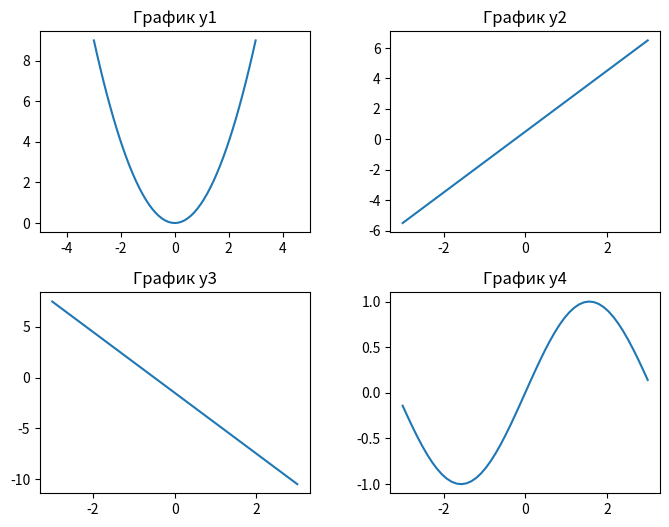

Write Python code to recreate this figure.
import numpy as np
import matplotlib.pyplot as plt

x = np.linspace(-3, 3, 51)
y1 = x ** 2
y2 = 2 * x + .5
y3 = -3 * x - 1.5
y4 = np.sin(x)

fig, ax = plt.subplots(nrows=2, ncols=2)
fig.set_size_inches(8, 6)

ax[0][0].plot(x, y1)
ax[0][0].set_title('График y1')
ax[0][0].set_xlim([-5, 5])

ax[0][1].plot(x, y2)
ax[0][1].set_title('График y2')

ax[1][0].plot(x, y3)
ax[1][0].set_title('График y3')

ax[1][1].plot(x, y4)
ax[1][1].set_title('График y4')

fig.subplots_adjust(wspace=0.3, hspace=0.3)
plt.show()
